Run: headless pygame with SDL's dummy video driver; simulated clock (each Clock.tick advances the game by its frame time, no real sleeping); random seed 0; keys injected as events and as key.get_pressed() state; no mouse input.
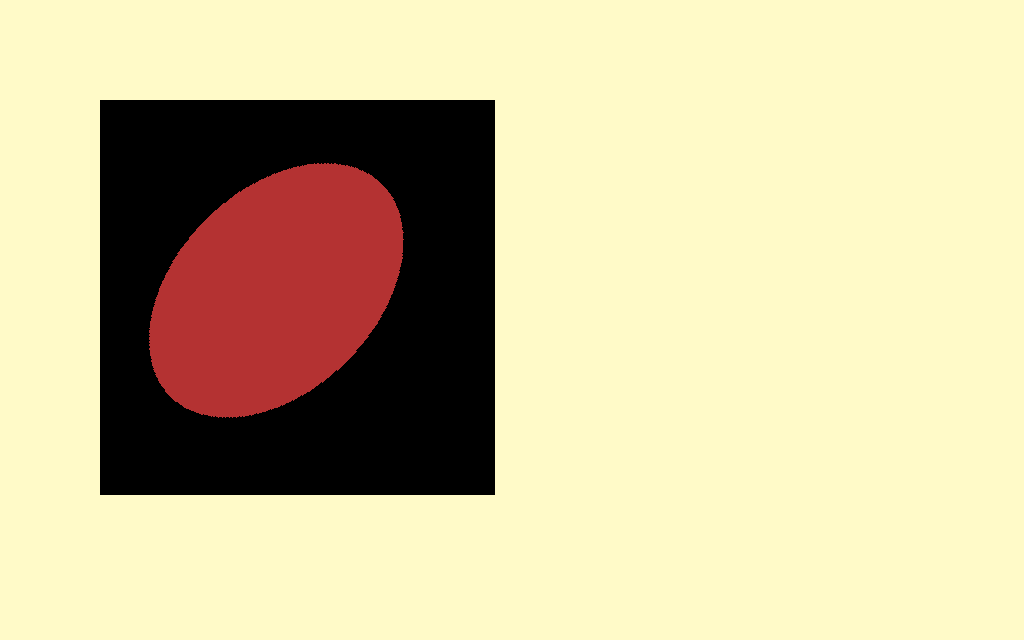
Frame 1 of 4 · flips 1–60 · no input
Frame 2 of 4 · flips 61–180 · tapped SPACE, RETURN · held RIGHT (→), D · screen unchanged from frame 1, image omitted
Frame 3 of 4 · flips 181–300 · held DOWN (↓), S · screen unchanged from frame 2, image omitted
Frame 4 of 4 · flips 301–420 · held LEFT (←), A, UP (↑), W · screen unchanged from frame 3, image omitted

The pygame program that drew these frames:

import pygame, sys

screen = pygame.display.set_mode((1024, 640))

running = True

#let create a surface to hold our ellipse:
surface = pygame.Surface((320, 240))

red = (180, 50, 50)
size = (0, 0, 300, 200)

#drawing an ellipse onto the
ellipse = pygame.draw.ellipse(surface, red, size)

#new surface variable for clarity (could use our existing though)
#we use the pygame.transform module to rotate the original surface by 45°
surface2 = pygame.transform.rotate(surface, 45)

while running:
    screen.fill((255, 250, 200))
    for event in pygame.event.get():
        if event.type == pygame.QUIT:
            pygame.quit()
            sys.exit()
    screen.blit(surface2, (100, 100))
    pygame.display.update()
